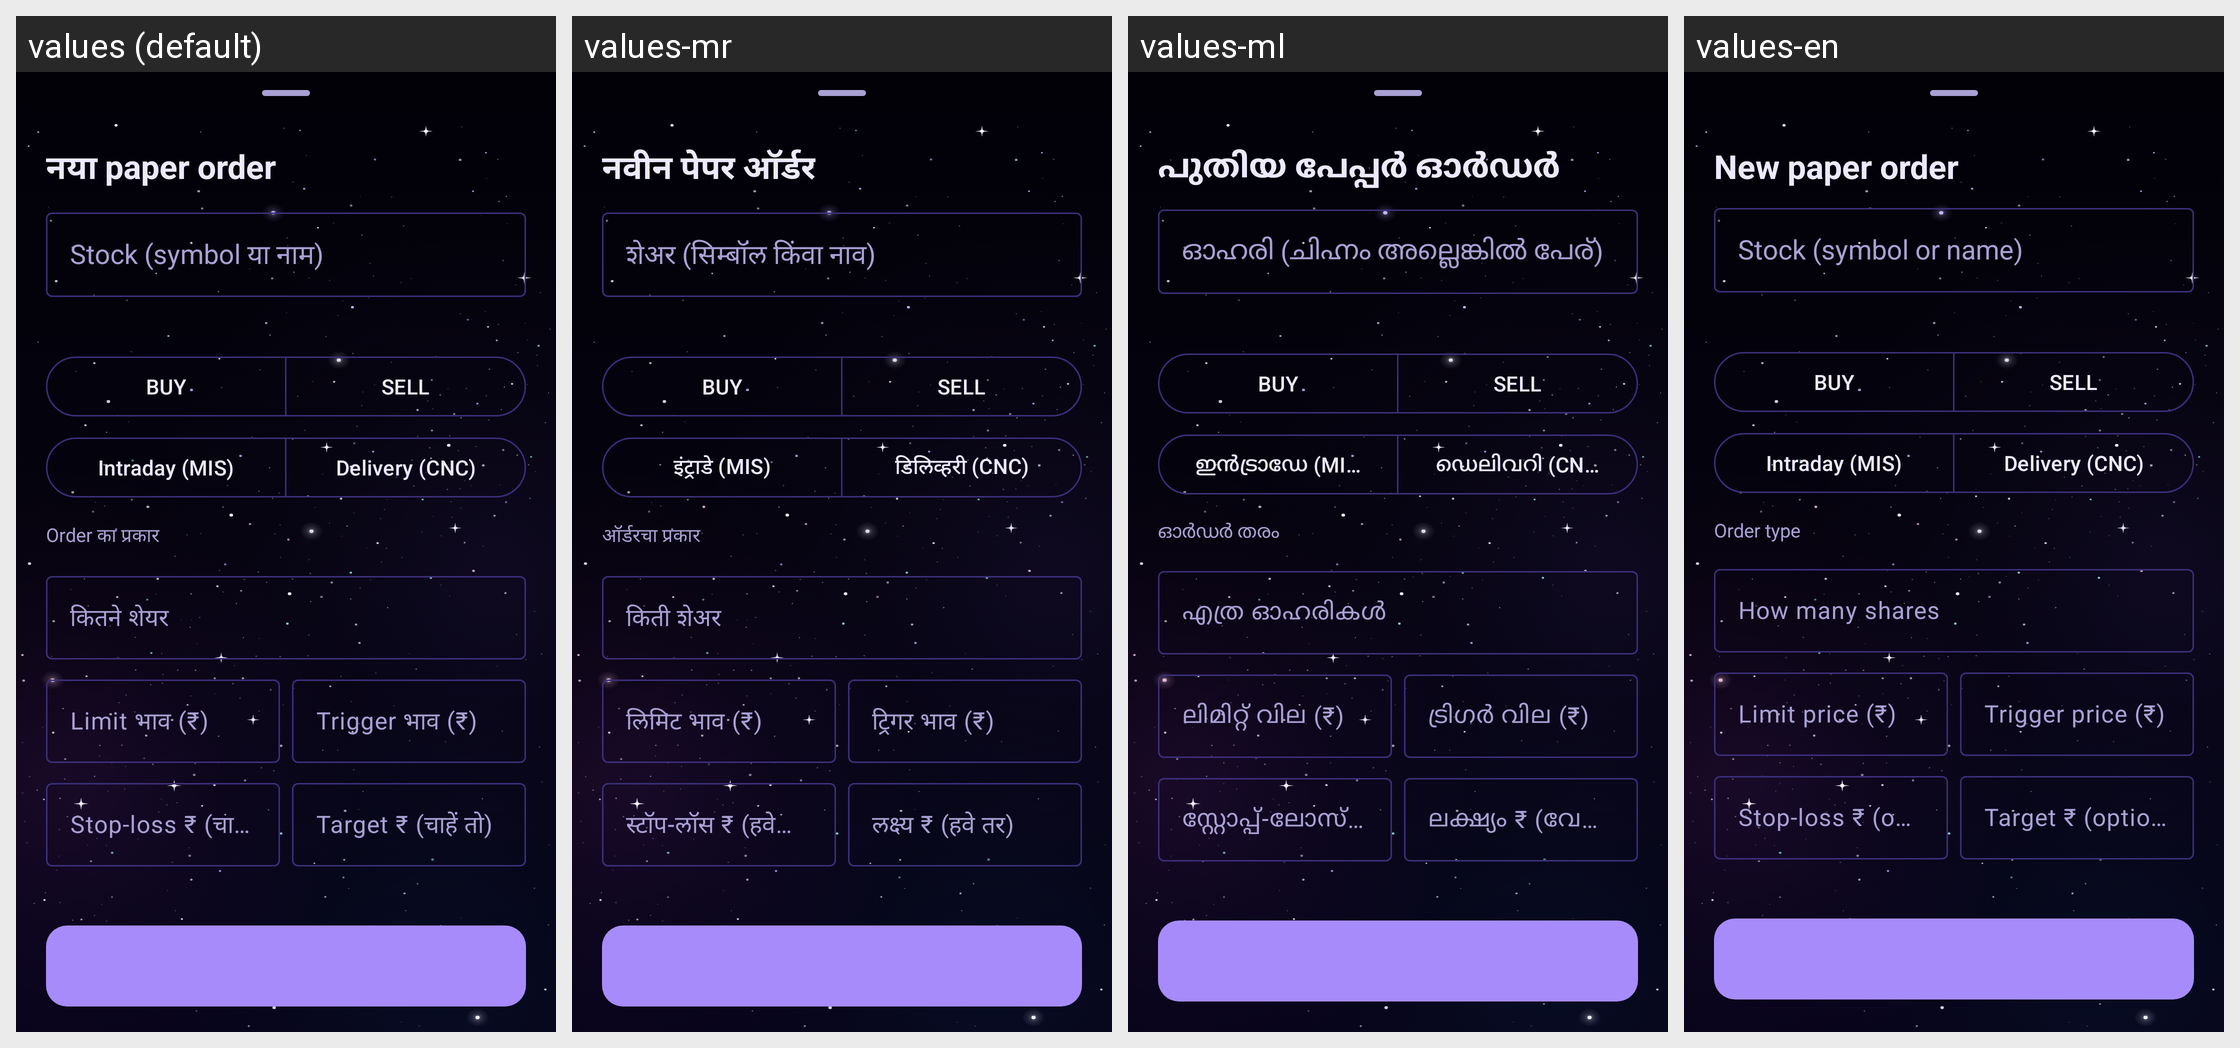

Locale-by-locale string values for the Android screen shown in this grid:
Android screen res/layout/sheet_paper_order.xml rendered under 4 locales, left to right: values (default), values-mr, values-ml, values-en. Device: Nexus 5 (rendered at 1080×1920; each locale shown at half size, 540×960, under a caption strip naming it); theme Theme.ShareScan.
Other locales in the repository, not shown: values-bn, values-gu, values-hi, values-kn, values-or, values-pa, values-ta, values-te.
Strings drawn on this screen, with the default value and each locale's value (text and hints the layout hard-codes, and strings that could not be matched under every locale, appear in the picture but are not listed):

paper_order_new
  values: नया paper order
  values-mr: नवीन पेपर ऑर्डर
  values-ml: പുതിയ പേപ്പർ ഓർഡർ
  values-en: New paper order

paper_order_stock_hint
  values: Stock (symbol या नाम)
  values-mr: शेअर (सिम्बॉल किंवा नाव)
  values-ml: ഓഹരി (ചിഹ്നം അല്ലെങ്കിൽ പേര്)
  values-en: Stock (symbol or name)

ticket_buy
  values: BUY
  values-mr: BUY
  values-ml: BUY
  values-en: BUY

ticket_sell
  values: SELL
  values-mr: SELL
  values-ml: SELL
  values-en: SELL

size_mis
  values: Intraday (MIS)
  values-mr: इंट्राडे (MIS)
  values-ml: ഇൻട്രാഡേ (MIS)
  values-en: Intraday (MIS)

size_cnc
  values: Delivery (CNC)
  values-mr: डिलिव्हरी (CNC)
  values-ml: ഡെലിവറി (CNC)
  values-en: Delivery (CNC)

paper_type_label
  values: Order का प्रकार
  values-mr: ऑर्डरचा प्रकार
  values-ml: ഓർഡർ തരം
  values-en: Order type

paper_qty_hint
  values: कितने शेयर
  values-mr: किती शेअर
  values-ml: എത്ര ഓഹരികൾ
  values-en: How many shares

paper_price_hint
  values: Limit भाव (₹)
  values-mr: लिमिट भाव (₹)
  values-ml: ലിമിറ്റ് വില (₹)
  values-en: Limit price (₹)

paper_trigger_hint
  values: Trigger भाव (₹)
  values-mr: ट्रिगर भाव (₹)
  values-ml: ട്രിഗർ വില (₹)
  values-en: Trigger price (₹)

paper_stop_hint
  values: Stop-loss ₹ (चाहें तो)
  values-mr: स्टॉप-लॉस ₹ (हवे तर)
  values-ml: സ്റ്റോപ്പ്-ലോസ് ₹ (വേണമെങ്കിൽ)
  values-en: Stop-loss ₹ (optional)

paper_target_hint
  values: Target ₹ (चाहें तो)
  values-mr: लक्ष्य ₹ (हवे तर)
  values-ml: ലക്ഷ്യം ₹ (വേണമെങ്കിൽ)
  values-en: Target ₹ (optional)
